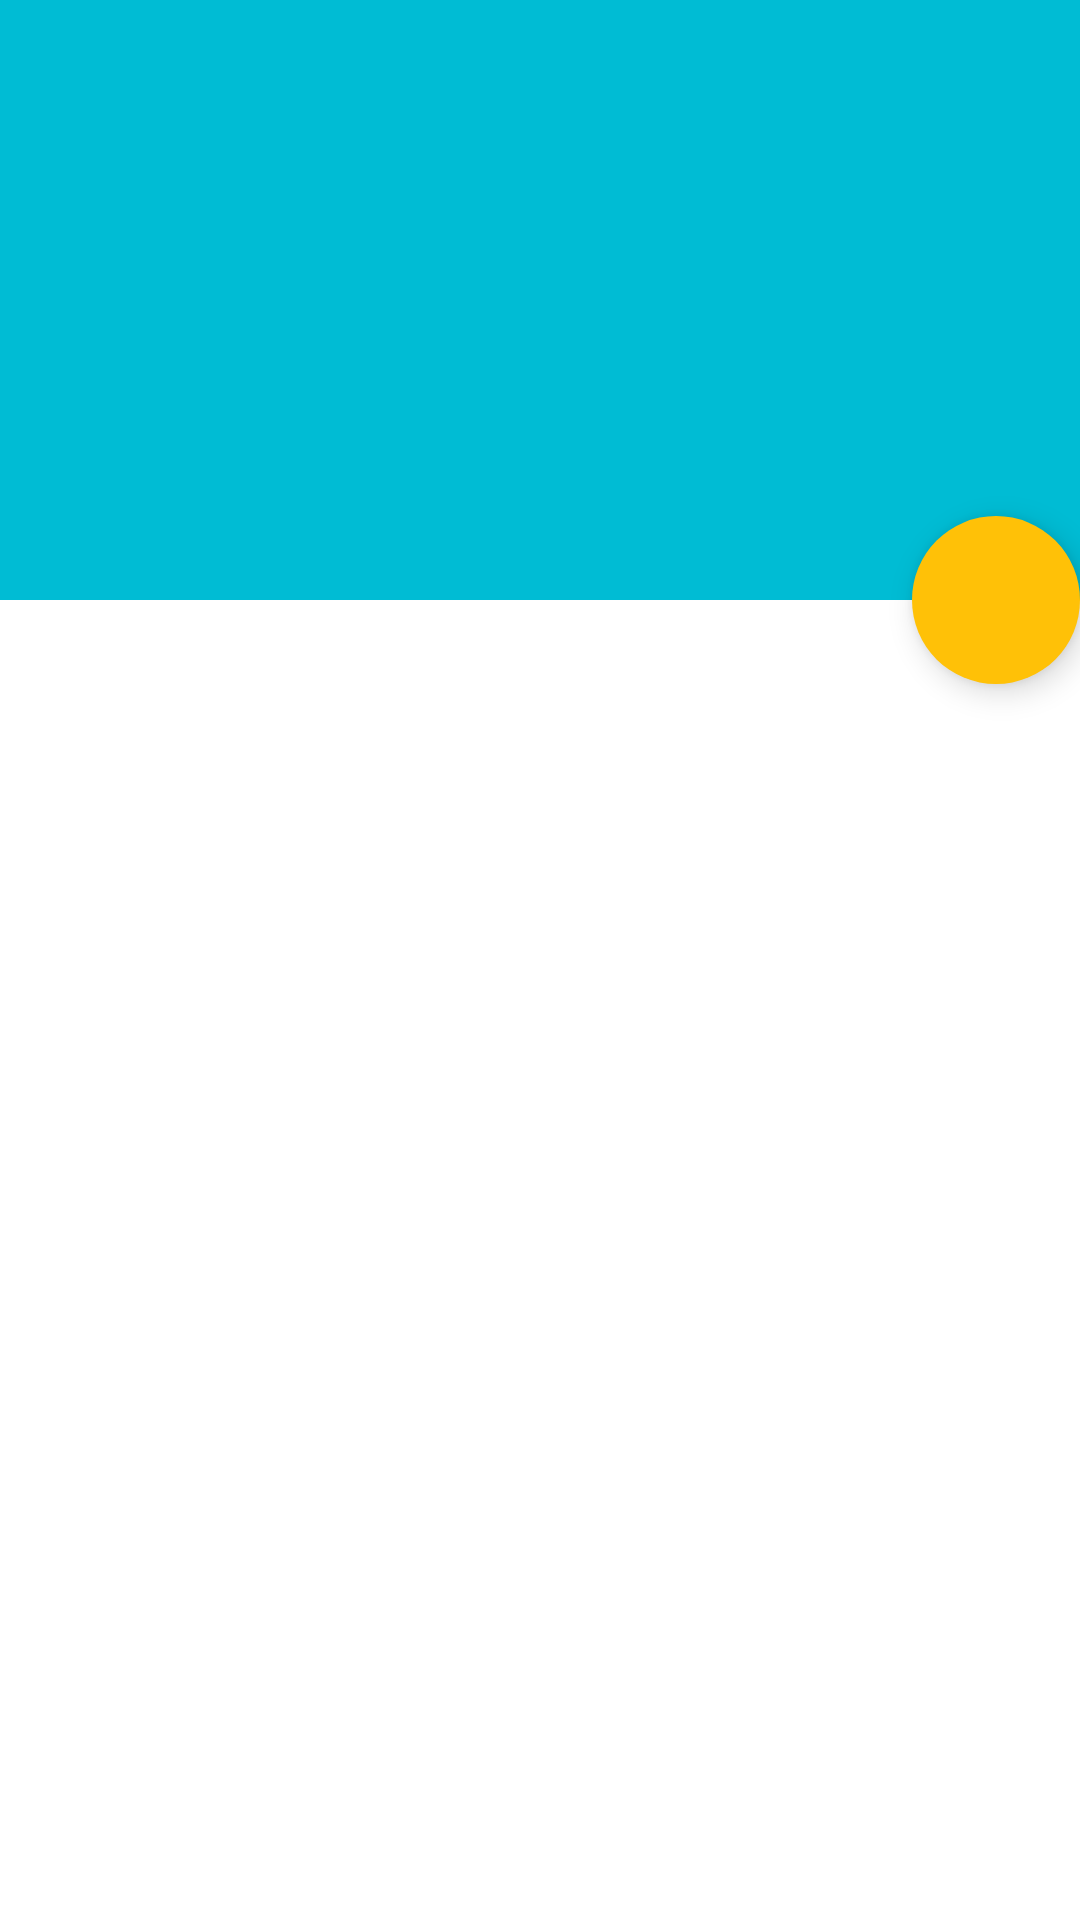

Android layout source for this screen:
<!-- AndroidManifest.xml: application theme AppTheme -->
<!-- res/layout/activity_main.xml -->
<android.support.design.widget.CoordinatorLayout
    xmlns:android="http://schemas.android.com/apk/res/android"
    xmlns:app="http://schemas.android.com/apk/res-auto"
    android:layout_width="match_parent"
    android:layout_height="match_parent">

    <android.support.design.widget.AppBarLayout
        android:id="@+id/app_bar_layout"
        android:layout_width="match_parent"
        android:layout_height="wrap_content">

        <android.support.design.widget.CollapsingToolbarLayout
            android:id="@+id/collapsing_toolbar"
            android:layout_width="match_parent"
            android:layout_height="match_parent"
            app:layout_scrollFlags="scroll|exitUntilCollapsed"
            app:contentScrim="?attr/colorPrimary">

            <ImageView
                android:id="@+id/expandedImage"
                android:layout_width="match_parent"
                android:layout_height="200dp"
                android:src="@color/colorPrimary"
                android:scaleType="centerCrop"
                app:layout_collapseMode="parallax"
                app:layout_collapseParallaxMultiplier="0.7"
                />

            <android.support.v7.widget.Toolbar
                android:id="@+id/toolbar"
                android:layout_width="match_parent"
                android:layout_height="?attr/actionBarSize"
                app:layout_collapseMode="pin" >


            </android.support.v7.widget.Toolbar>


        </android.support.design.widget.CollapsingToolbarLayout>

    </android.support.design.widget.AppBarLayout>

    <android.support.v4.widget.NestedScrollView
        android:layout_width="match_parent"
        android:layout_height="match_parent"
        android:background="@android:color/white"
        app:layout_behavior="@string/appbar_scrolling_view_behavior">


        

        <android.support.v7.widget.RecyclerView
            android:id="@+id/rv"
            android:scrollbars="vertical"
            android:layout_width="match_parent"
            android:layout_height="match_parent">

        </android.support.v7.widget.RecyclerView>

    </android.support.v4.widget.NestedScrollView>

    <android.support.design.widget.FloatingActionButton
        android:id="@+id/fab"
        app:layout_anchor="@id/app_bar_layout"
        app:layout_anchorGravity="bottom|right|end"
        style="@style/FabStyle"/>


</android.support.design.widget.CoordinatorLayout>
<!-- resources referenced by this layout -->
<resources>
  <color name="colorPrimary">#00BCD4</color>
  <string name="lorem_ipsum">Lorem ipsum dolor sit amet, consectetur adipiscing elit. Etiam efficitur ipsum in placerat molestie.</string>
  <style name="FabStyle">
          <item name="android:layout_width">wrap_content</item>
          <item name="android:layout_height">wrap_content</item>
          <item name="android:layout_margin">@dimen/spacing_large</item>
          <item name="android:src">@drawable/ic_add_black</item>
          <item name="borderWidth">0dp</item>
          <item name="elevation">6dp</item>
          <item name="pressedTranslationZ">12dp</item>
          <item name="rippleColor">@android:color/white</item>
      </style>
  <style name="AppTheme" parent="Theme.AppCompat.Light.DarkActionBar">
          
          <item name="colorPrimary">@color/colorPrimary</item>
          <item name="colorPrimaryDark">@color/colorPrimaryDark</item>
          <item name="colorAccent">@color/colorAccent</item>
          <item name="android:textColorPrimary">@color/primaryText</item>
          <item name="android:icon">@color/icons</item>
      </style>
  <color name="colorPrimaryDark">#0097A7</color>
  <color name="colorAccent">#FFC107</color>
  <color name="primaryText">#FFFFFF</color>
  <color name="icons">#FFFFFF</color>
</resources>
